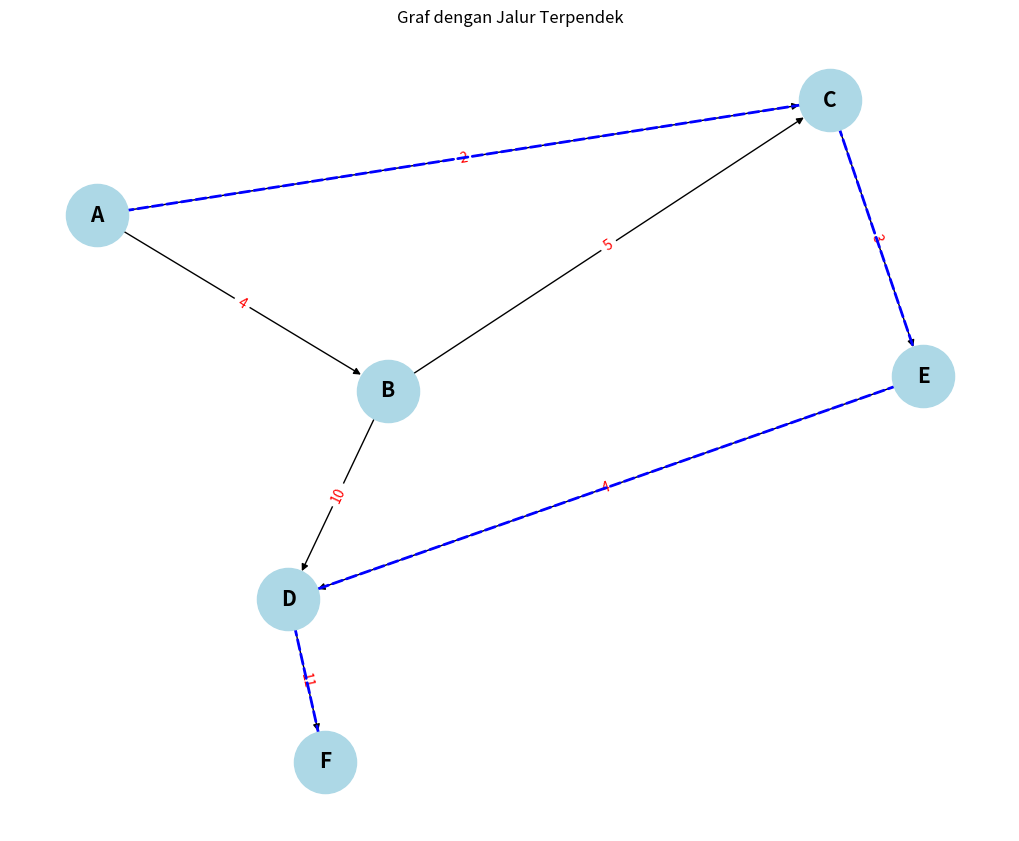

Write Python code to recreate this figure.
## Jarak terdekat
import heapq
import matplotlib.pyplot as plt
import networkx as nx

def dijkstra(graph, start, end):
    # Inisialisasi jarak dari start ke semua node sebagai tak terhingga
    distances = {node: float('infinity') for node in graph}
    distances[start] = 0

    # Priority queue untuk memproses node dengan jarak terkecil
    priority_queue = [(0, start)]
    previous_nodes = {node: None for node in graph}

    while priority_queue:
        current_distance, current_node = heapq.heappop(priority_queue)

        # Jika jarak saat ini lebih besar dari jarak yang sudah ditemukan, lewati
        if current_distance > distances[current_node]:
            continue

        # Periksa tetangga dari node saat ini
        for neighbor, weight in graph[current_node].items():
            distance = current_distance + weight

            # Jika jarak baru lebih kecil, perbarui dan tambahkan ke priority queue
            if distance < distances[neighbor]:
                distances[neighbor] = distance
                previous_nodes[neighbor] = current_node
                heapq.heappush(priority_queue, (distance, neighbor))

    # Rekonstruksi jalur terpendek dari end ke start
    path = []
    node = end
    while node is not None:
        path.append(node)
        node = previous_nodes[node]
    path.reverse()

    return distances[end], path

# Definisikan graf dengan bobot edge
graph = {
    'A': {'B': 4, 'C': 2},
    'B': {'C': 5, 'D': 10},
    'C': {'E': 3},
    'E': {'D': 4},
    'D': {'F': 11},
    'F': {}
}

# Membuat graf dengan NetworkX
G = nx.DiGraph()
for node, edges in graph.items():
    for neighbor, weight in edges.items():
        G.add_edge(node, neighbor, weight=weight)

# Cari jarak terpendek dari A ke F
shortest_distance, shortest_path = dijkstra(graph, 'A', 'F')
print(f"Jarak terpendek dari A ke F adalah: {shortest_distance}")
print(f"Jalur terpendek dari A ke F adalah: {' -> '.join(shortest_path)}")

# Visualisasi graf
pos = nx.spring_layout(G)  # Posisi node menggunakan layout spring

# Gambar graf
plt.figure(figsize=(10, 8))
nx.draw(G, pos, with_labels=True, node_size=2000, node_color='lightblue', font_size=15, font_weight='bold', arrows=True)

# Gambar edge labels
edge_labels = {(u, v): f'{d["weight"]}' for u, v, d in G.edges(data=True)}
nx.draw_networkx_edge_labels(G, pos, edge_labels=edge_labels, font_color='red')

# Gambar jalur terpendek dengan warna berbeda
shortest_edges = list(zip(shortest_path, shortest_path[1:]))
nx.draw_networkx_edges(G, pos, edgelist=shortest_edges, edge_color='blue', width=2, style='dashed')

plt.title('Graf dengan Jalur Terpendek')
plt.show()
